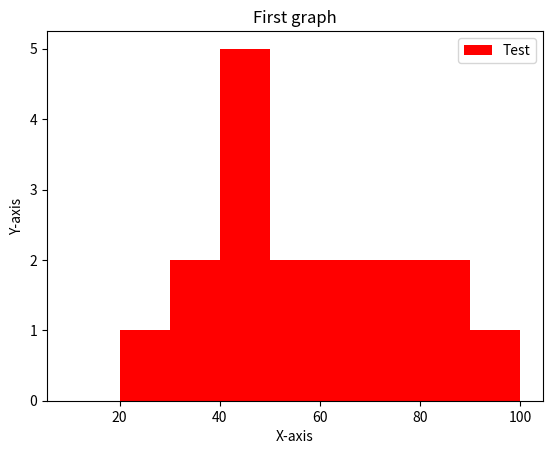

Reproduce this figure in Python.
# -*- coding: utf-8 -*-

# -*- coding: utf-8 -*-
import matplotlib.pyplot as plt

population = [22,32,41,42,54,65,45,33,66,75,44,46,88,76,55,88,99]

bins = [10,20,30,40,50,60,70,80,90,100]

plt.hist(population, bins, label="Test", color = "RED")
plt.xlabel('X-axis')
plt.ylabel("Y-axis")
plt.title("First graph")
plt.legend()
plt.show()